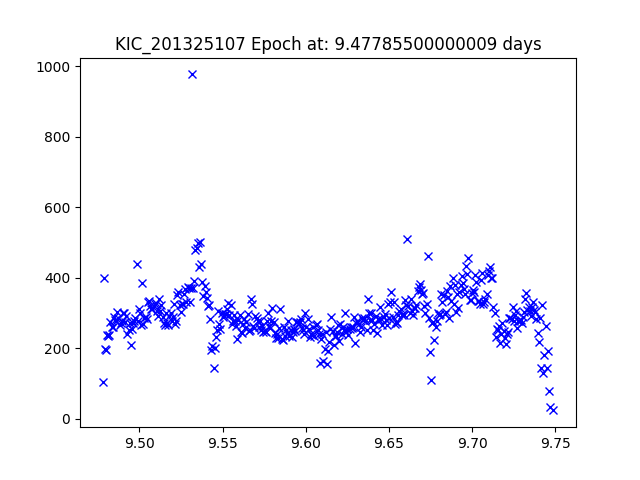

The table this chart was drawn from, first rows:
JDtimes, observed fluxes, observed uncertainties
9.478, 105.1, 20.03
9.479, 398, 18.59
9.479, 197.7, 19.35
9.48, 194.8, 19.36
9.481, 237.3, 19.15
9.481, 234.8, 19.16
9.482, 238.2, 19.15
9.483, 273, 19
9.483, 260.9, 19.05
9.484, 260, 19.05
9.485, 288.2, 18.94
9.485, 279.6, 18.97
9.486, 276, 18.99
9.487, 303, 18.89
9.487, 285.7, 18.95
9.488, 265.4, 19.03
9.489, 271.3, 19.01
9.489, 276.2, 18.99
9.49, 298.7, 18.9
9.491, 298.6, 18.9
9.491, 274.6, 18.99
9.492, 290.3, 18.93
9.493, 239.4, 19.14
9.494, 251.3, 19.09
9.494, 271, 19.01
9.495, 208.9, 19.29
9.496, 253.7, 19.08
9.496, 271.4, 19
9.497, 276.5, 18.98
9.498, 286.3, 18.95
9.498, 437.8, 18.49
9.499, 276.2, 18.99
9.5, 311.9, 18.85
9.5, 300.4, 18.89
9.501, 267, 19.02
9.502, 384, 18.63
9.502, 269.3, 19.01
9.503, 284.9, 18.95
9.504, 289.7, 18.93
9.504, 282.6, 18.96
9.505, 329.7, 18.79
9.506, 332.8, 18.78
9.506, 320.1, 18.83
9.507, 311.6, 18.85
9.508, 312.4, 18.85
9.509, 320.6, 18.82
9.509, 324.2, 18.81
9.51, 329.4, 18.79
9.511, 305.8, 18.88
9.511, 290.6, 18.93
9.512, 339.3, 18.76
9.513, 305, 18.88
9.513, 321.4, 18.82
9.514, 287.2, 18.94
9.515, 270.6, 19.01
9.515, 264.8, 19.03
9.516, 299.3, 18.9
9.517, 270.5, 19.01
9.517, 266.7, 19.02
9.518, 291.1, 18.93
... 337 more rows
